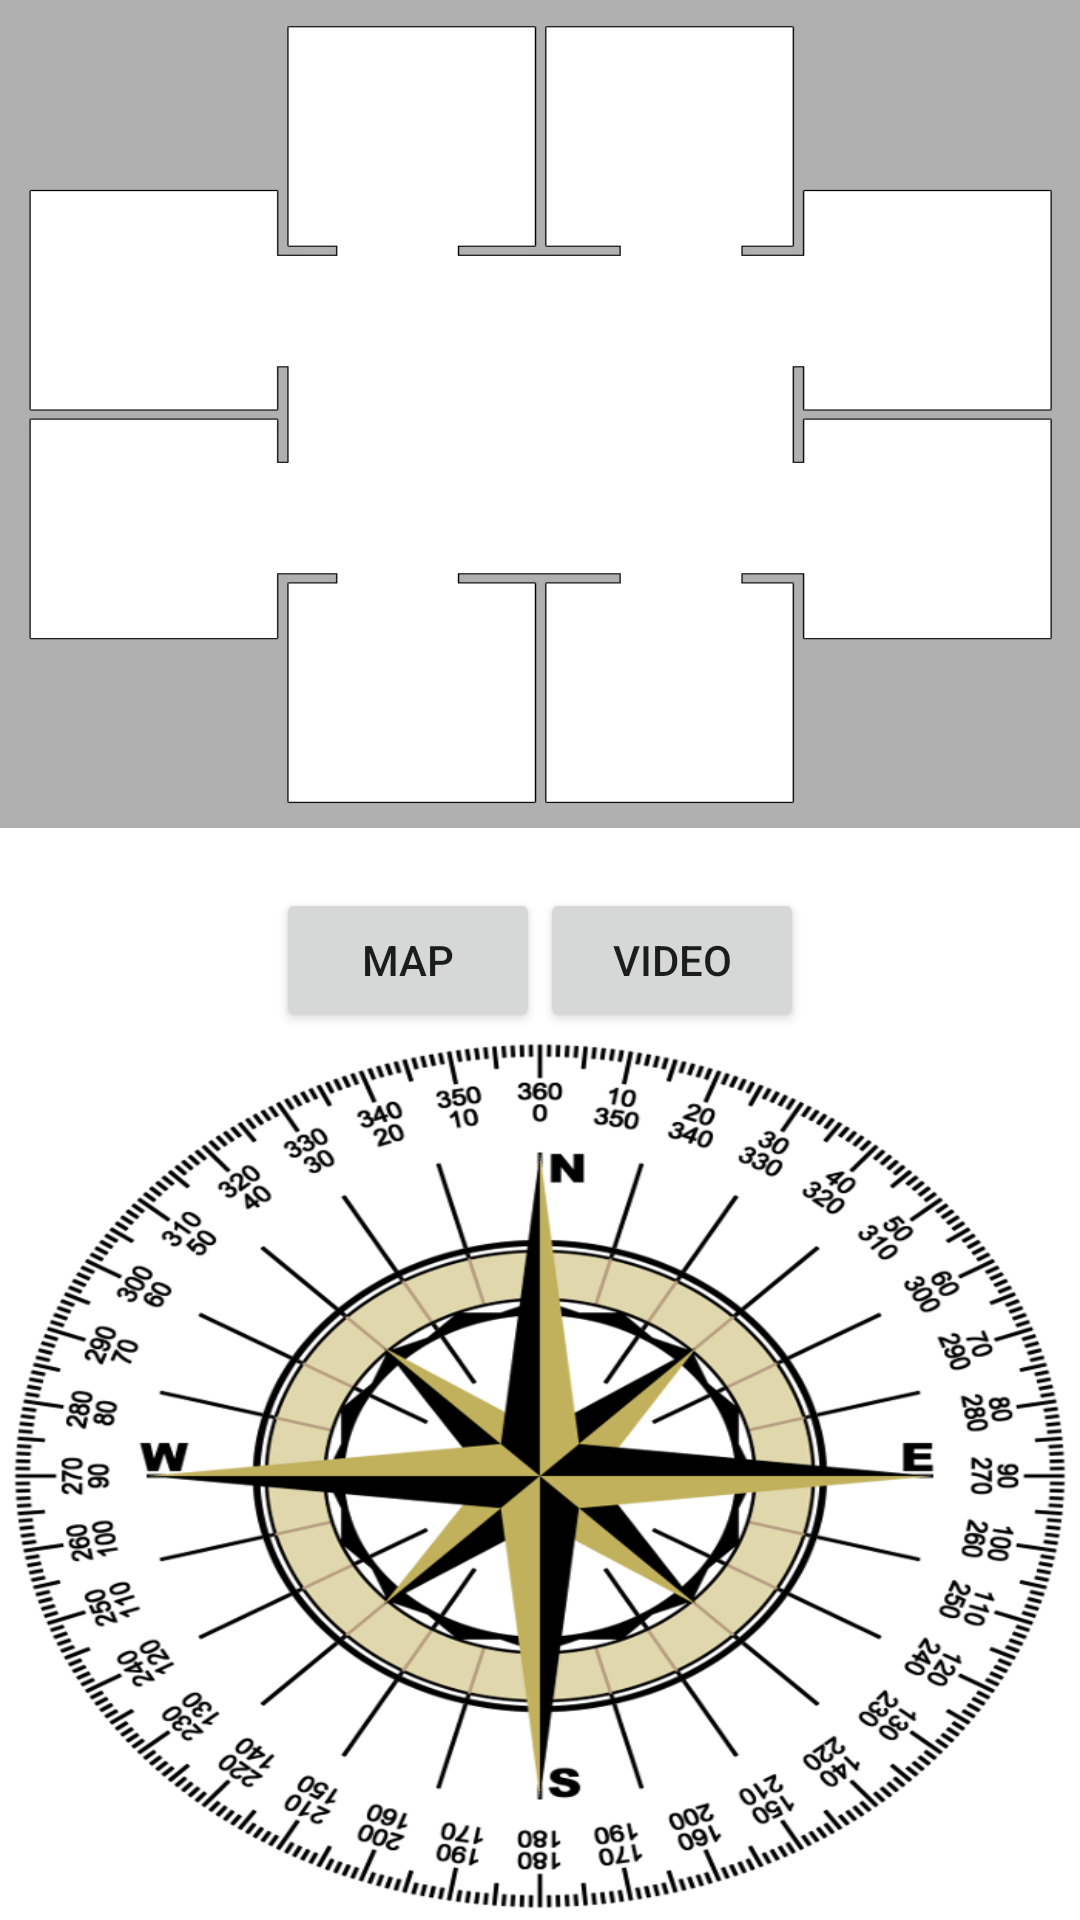

Android layout source for this screen:
<!-- AndroidManifest.xml: fallback theme Theme.MaterialComponents.DayNight.NoActionBar -->
<!-- res/layout/joy_layout.xml -->
<?xml version="1.0" encoding="utf-8"?>
<LinearLayout xmlns:android="http://schemas.android.com/apk/res/android"
    android:orientation="vertical" android:layout_width="match_parent"
    android:layout_height="match_parent">

    <ImageView
        android:id="@+id/user_view"
        android:src="@drawable/test_world"
        android:scaleType="fitXY"
        android:layout_width="wrap_content"
        android:layout_height="wrap_content"
        android:orientation="vertical"
        android:layout_weight="1"
        android:background="#fff"
        android:paddingBottom="20dp"
        />

    <LinearLayout
        android:layout_width="wrap_content"
        android:layout_height="wrap_content"
        android:orientation="horizontal"
        android:layout_gravity="center_horizontal" >

        <Button
            android:id="@+id/map_button"
            android:layout_width="wrap_content"
            android:layout_height="wrap_content"
            android:layout_gravity="start"
            android:scaleType="fitXY"
            android:layout_weight="1"
            android:text="@string/map" />

        <Button
            android:id="@+id/video_button"
            android:layout_width="wrap_content"
            android:layout_height="wrap_content"
            android:layout_gravity="end"
            android:scaleType="fitXY"
            android:layout_weight="1"
            android:text="@string/video" />

    </LinearLayout>

    <ImageView
        android:id="@+id/joystick"
        android:src="@drawable/compass2"
        android:scaleType="fitXY"
        android:layout_width="wrap_content"
        android:layout_height="wrap_content"
        android:orientation="vertical"
        android:layout_weight="1"
        android:background="#fff"
       />


</LinearLayout>
<!-- resources referenced by this layout -->
<resources>
  <!-- drawable compass2: png bitmap (drawable, 368364 bytes) -->
  <!-- drawable test_world: png bitmap (drawable, 6152 bytes) -->
  <string name="map">Map</string>
  <string name="video">Video</string>
</resources>
